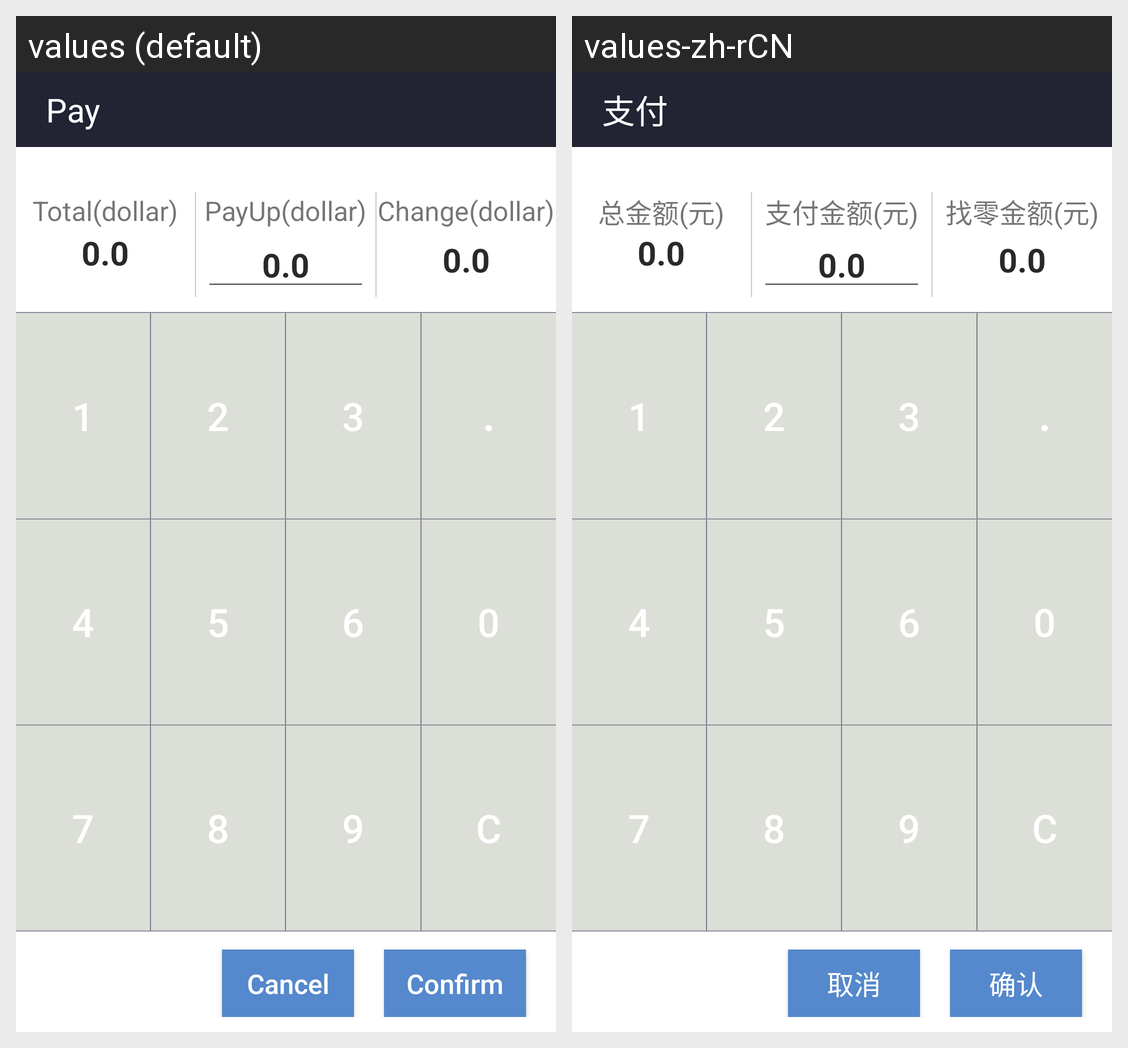

Translations of the strings shown on this Android screen, per locale in the grid:
Android screen res/layout/alert_menu_pay.xml rendered under 2 locales, left to right: values (default), values-zh-rCN. Device: Nexus 5 (rendered at 1080×1920; each locale shown at half size, 540×960, under a caption strip naming it); theme AppTheme.
Strings drawn on this screen, with the default value and each locale's value (text and hints the layout hard-codes, and strings that could not be matched under every locale, appear in the picture but are not listed):

pay_title
  values: Pay
  values-zh-rCN: 支付

total_money
  values: Total(dollar)
  values-zh-rCN: 总金额(元)

pay_up_money
  values: PayUp(dollar)
  values-zh-rCN: 支付金额(元)

pay_change_money
  values: Change(dollar)
  values-zh-rCN: 找零金额(元)

confirm
  values: Confirm
  values-zh-rCN: 确认

cancel
  values: Cancel
  values-zh-rCN: 取消
